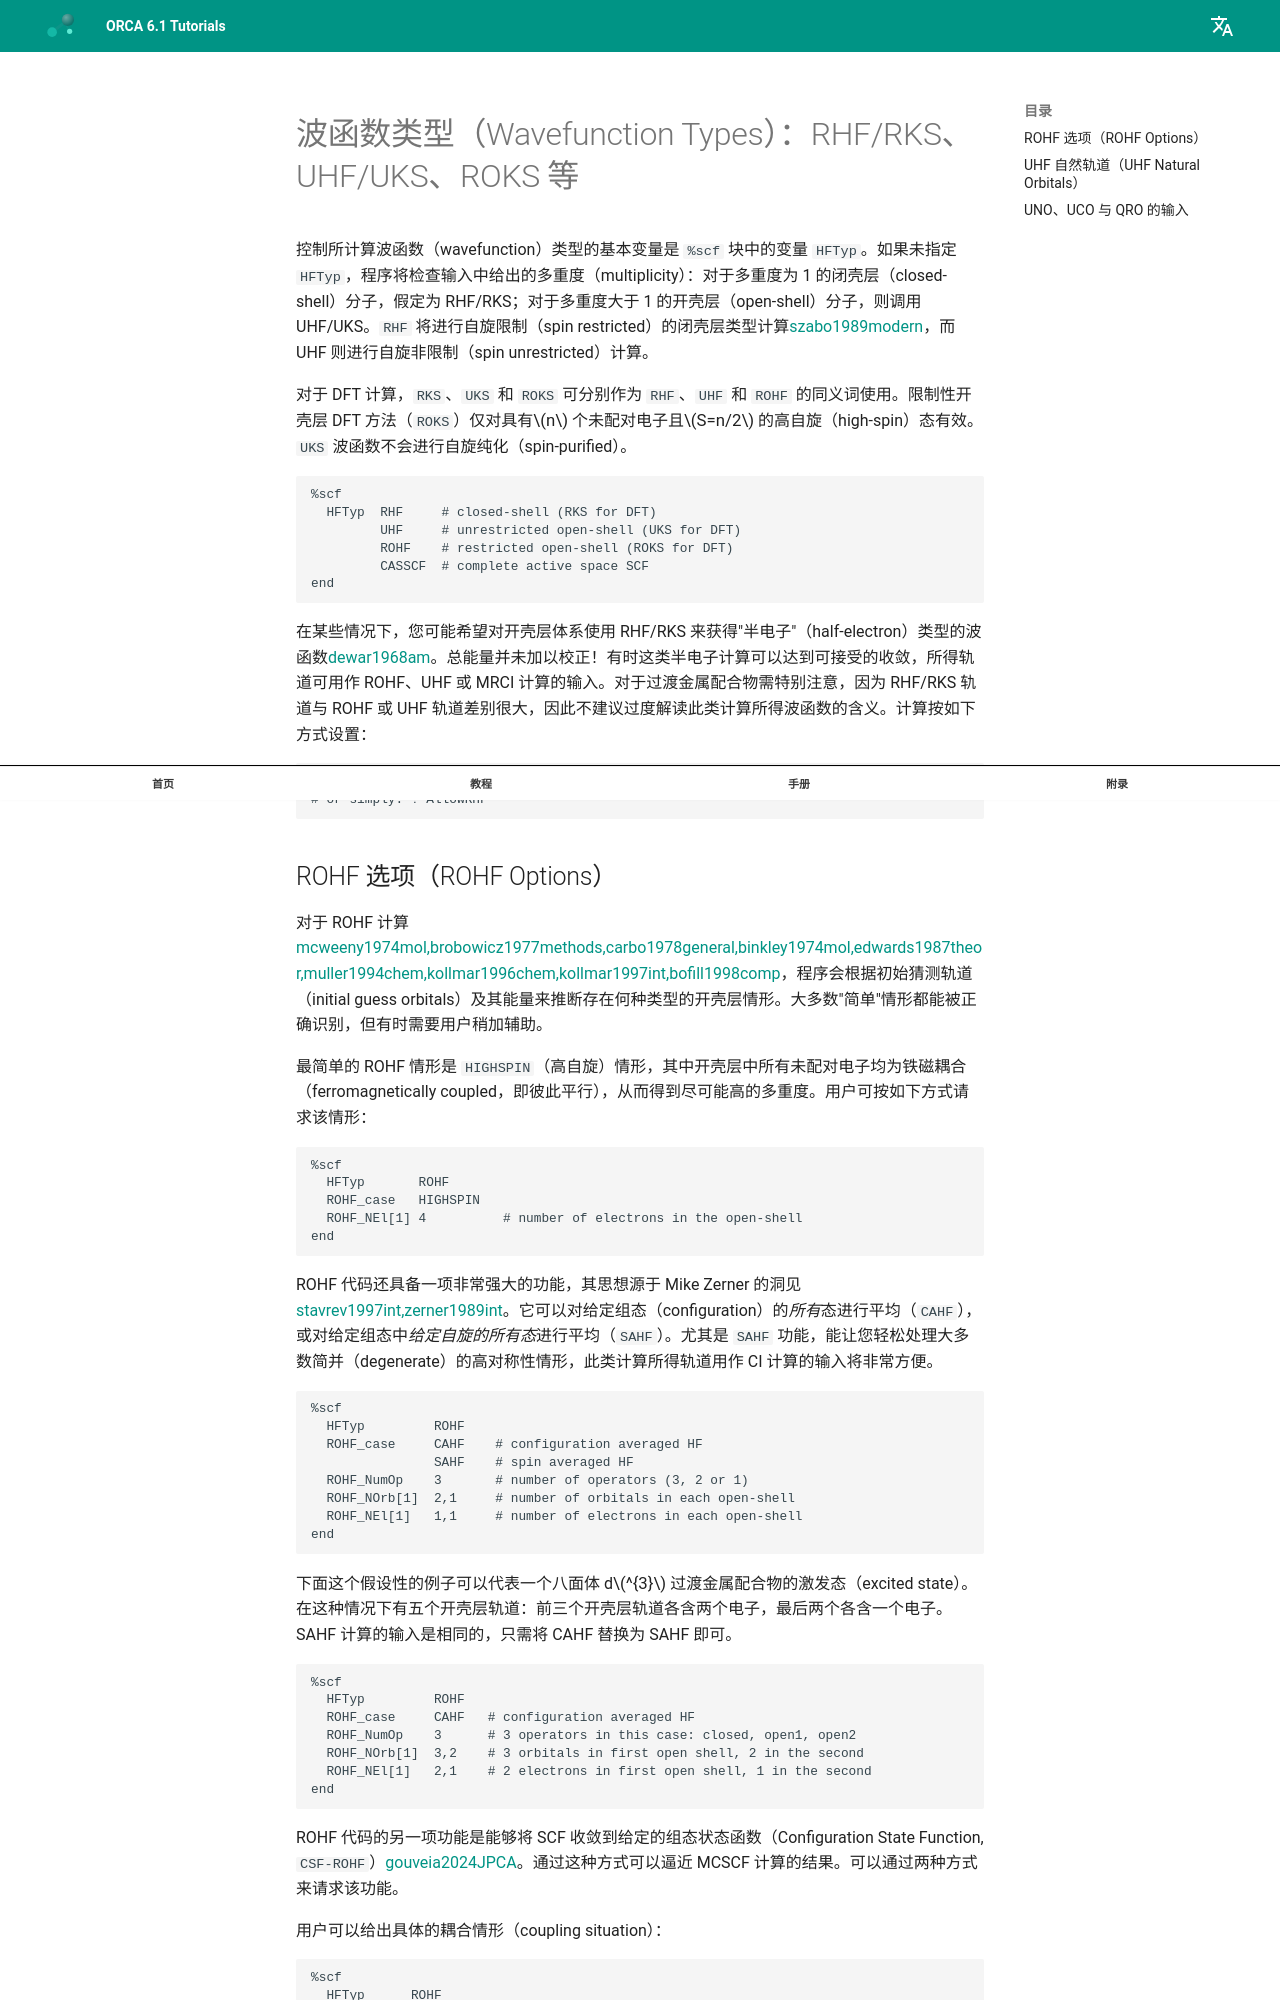

repository: wxyhgk/orca-docs · page: zh/manual/contents/modelchemistries/hftype/index.html · generator: mkdocs

<a id="sec:modelchemistries.hftype"></a>
# 波函数类型（Wavefunction Types）：RHF/RKS、UHF/UKS、ROKS 等

控制所计算波函数（wavefunction）类型的基本变量是 `%scf` 块中的变量 `HFTyp`。如果未指定 `HFTyp`，程序将检查输入中给出的多重度（multiplicity）：对于多重度为 1 的闭壳层（closed-shell）分子，假定为 RHF/RKS；对于多重度大于 1 的开壳层（open-shell）分子，则调用 UHF/UKS。`RHF` 将进行自旋限制（spin restricted）的闭壳层类型计算[szabo1989modern](../../bibliography.md)，而 UHF 则进行自旋非限制（spin unrestricted）计算。

对于 DFT 计算，`RKS`、`UKS` 和 `ROKS` 可分别作为 `RHF`、`UHF` 和 `ROHF` 的同义词使用。限制性开壳层 DFT 方法（`ROKS`）仅对具有$n$ 个未配对电子且$S=n/2$ 的高自旋（high-spin）态有效。`UKS` 波函数不会进行自旋纯化（spin-purified）。

```orca
%scf
  HFTyp  RHF     # closed-shell (RKS for DFT)
         UHF     # unrestricted open-shell (UKS for DFT)
         ROHF    # restricted open-shell (ROKS for DFT)
         CASSCF  # complete active space SCF
end
```

在某些情况下，您可能希望对开壳层体系使用 RHF/RKS 来获得"半电子"（half-electron）类型的波函数[dewar1968am](../../bibliography.md)。总能量并未加以校正！有时这类半电子计算可以达到可接受的收敛，所得轨道可用作 ROHF、UHF 或 MRCI 计算的输入。对于过渡金属配合物需特别注意，因为 RHF/RKS 轨道与 ROHF 或 UHF 轨道差别很大，因此不建议过度解读此类计算所得波函数的含义。计算按如下方式设置：

```orca
%method AllowRHF true end
# or simply: ! AllowRHF
```

<a id="sec:modelchemistries.hftype.rohf"></a>
